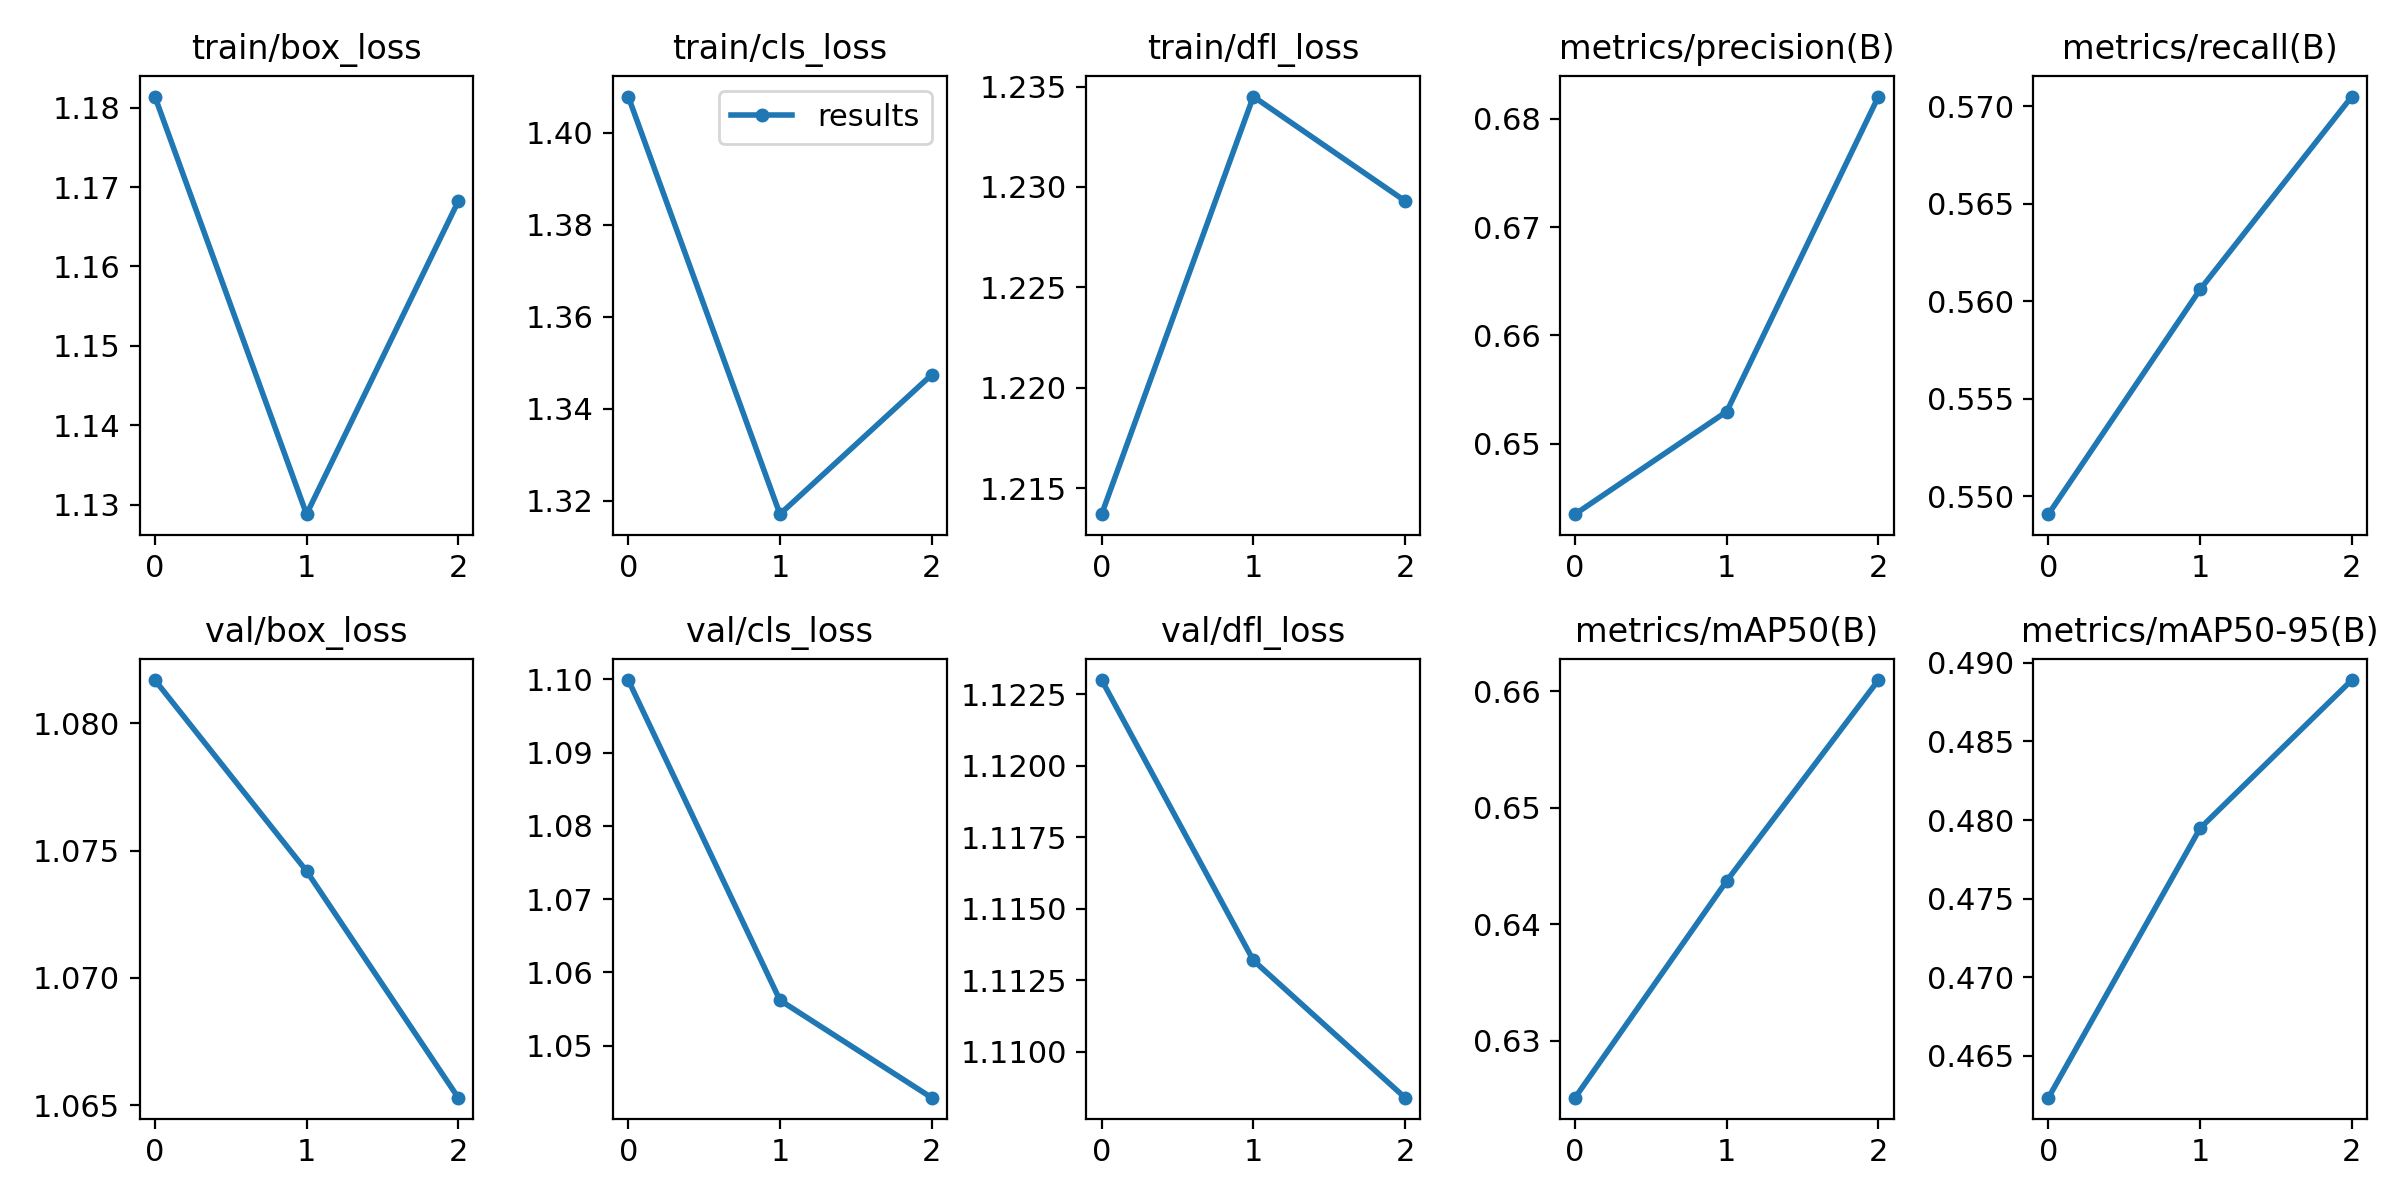

The table this chart was drawn from, first rows:
epoch, train/box_loss, train/cls_loss, train/dfl_loss, metrics/precision(B), metrics/recall(B), metrics/mAP50(B), metrics/mAP50-95(B), val/box_loss, val/cls_loss, val/dfl_loss, lr/pg0, lr/pg1, lr/pg2
0, 1.181, 1.408, 1.214, 0.6435, 0.5491, 0.6251, 0.4623, 1.082, 1.1, 1.123, 0.0937, 0.0007, 0.0007
1, 1.129, 1.317, 1.234, 0.653, 0.5606, 0.6437, 0.4795, 1.074, 1.056, 1.113, 0.086, 0.001005, 0.001005
2, 1.168, 1.347, 1.229, 0.6821, 0.5705, 0.661, 0.4889, 1.065, 1.043, 1.108, 0.07778, 0.000782, 0.000782
